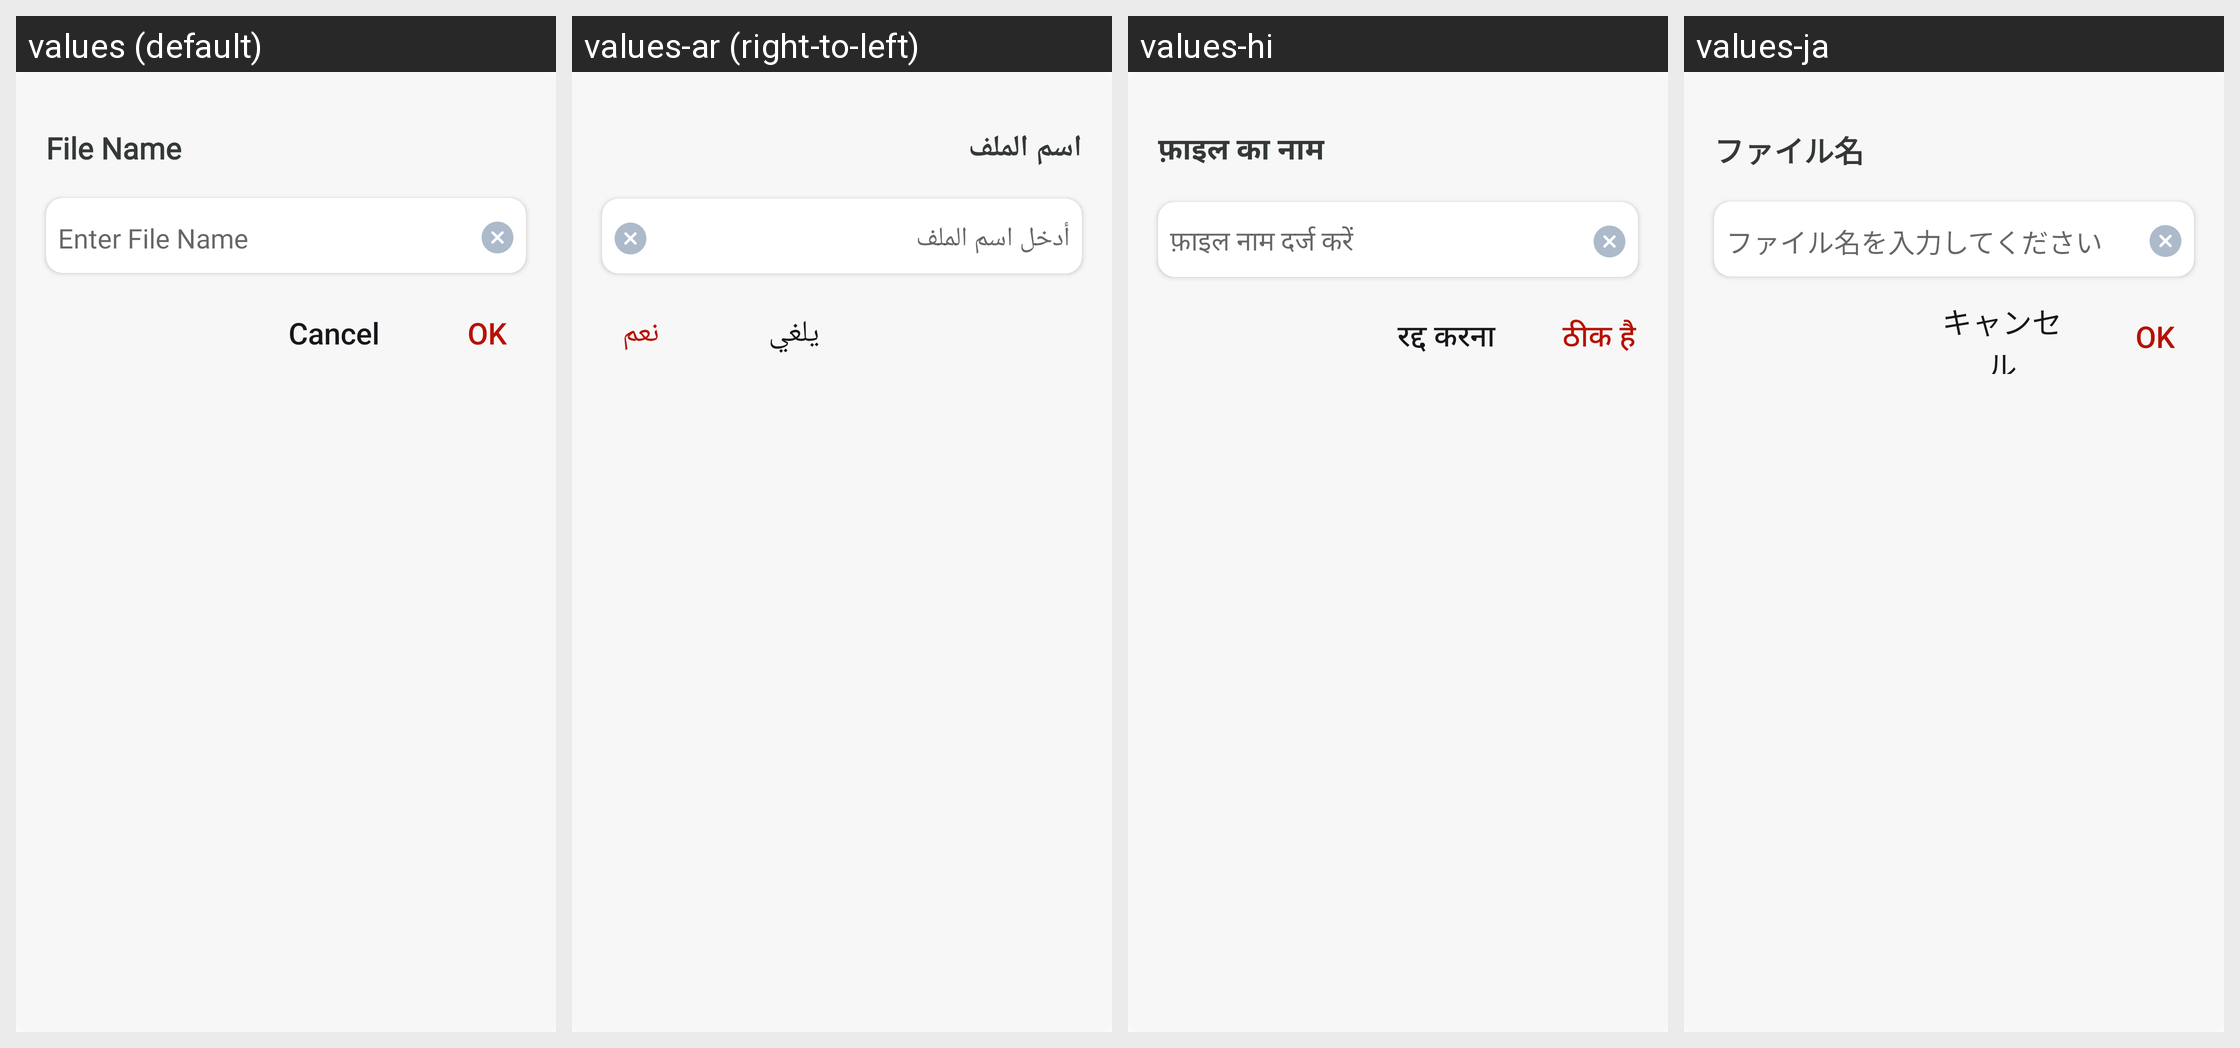

The Android screen above is rendered under several locales of the same app. Produce the string resources it draws, with the default and per-locale values.
Android screen res/layout/rename_dailog.xml rendered under 4 locales, left to right: values (default), values-ar (right-to-left), values-hi, values-ja. Device: Nexus 5 (rendered at 1080×1920; each locale shown at half size, 540×960, under a caption strip naming it); theme Theme.Bottomnavpdf.
Other locales in the repository, not shown: values-de, values-es, values-fr, values-tr, values-zh-rCN.
Strings drawn on this screen, with the default value and each locale's value (text and hints the layout hard-codes, and strings that could not be matched under every locale, appear in the picture but are not listed):

file_name
  values: File Name
  values-ar: اسم الملف
  values-hi: फ़ाइल का नाम
  values-ja: ファイル名

enter_file_name
  values: Enter File Name
  values-ar: أدخل اسم الملف
  values-hi: फ़ाइल नाम दर्ज करें
  values-ja: ファイル名を入力してください

cancel
  values: Cancel
  values-ar: يلغي
  values-hi: रद्द करना
  values-ja: キャンセル

ok
  values: OK
  values-ar: نعم
  values-hi: ठीक है
  values-ja: OK
